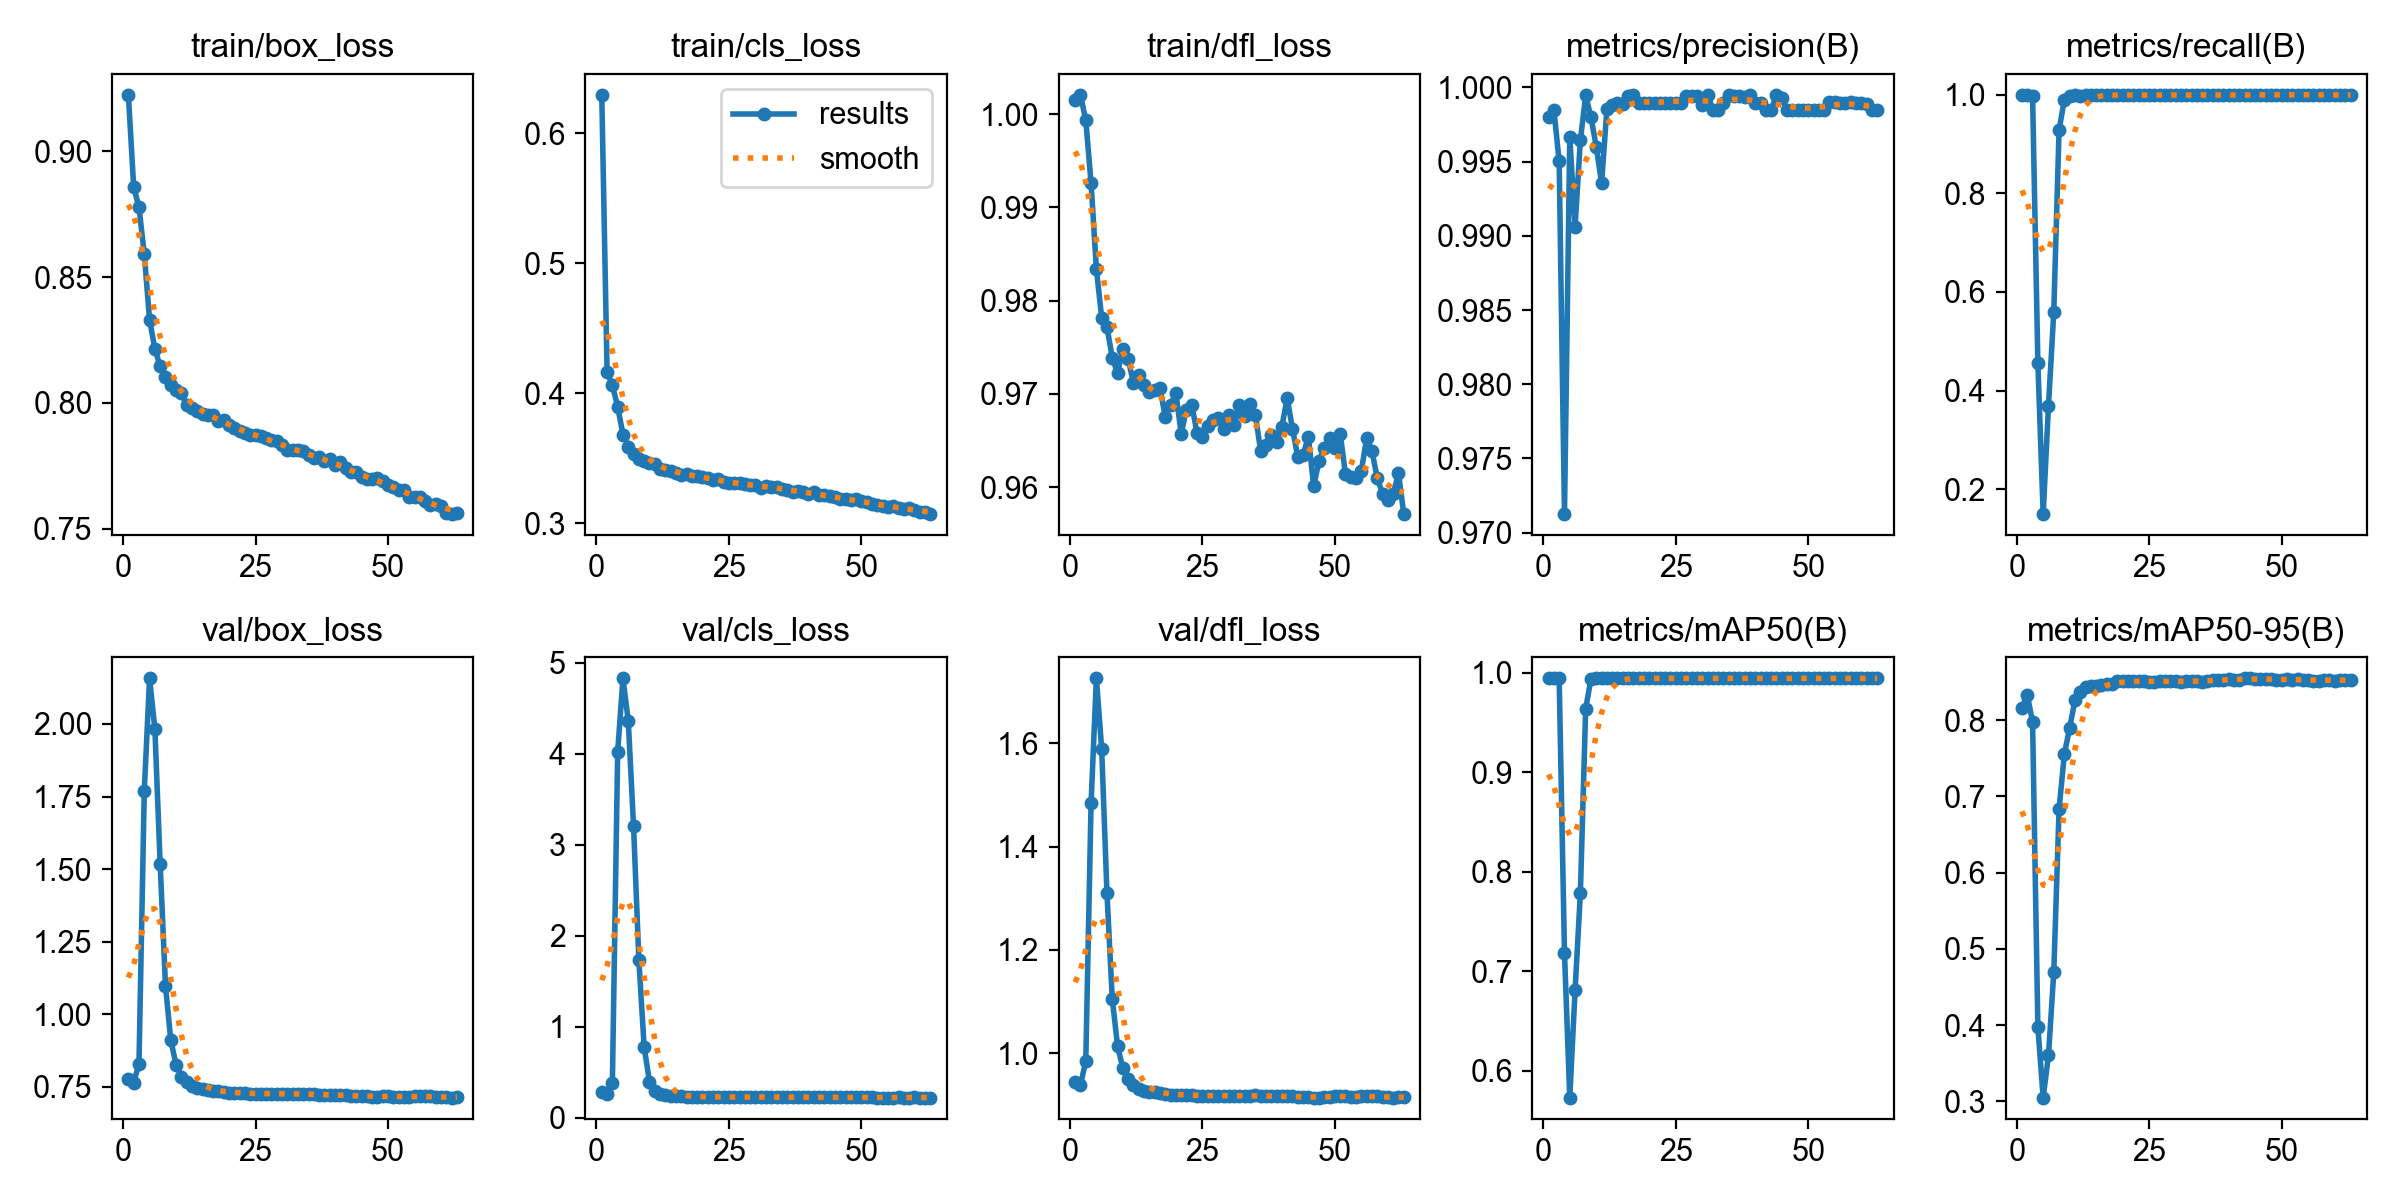

The data file committed next to this chart (first rows):
epoch, time, train/box_loss, train/cls_loss, train/dfl_loss, metrics/precision(B), metrics/recall(B), metrics/mAP50(B), metrics/mAP50-95(B), val/box_loss, val/cls_loss, val/dfl_loss, lr/pg0, lr/pg1, lr/pg2, lr/pg3, lr/pg4, lr/pg5, lr/pg6, lr/pg7
1, 4321, 0.9225, 0.6298, 1.001, 0.998, 0.9993, 0.9946, 0.8165, 0.7784, 0.2877, 0.9445, 0.009999, 0.003333, 0.009999, 0.003333, 0.009999, 0.003333, 0.009999, 0.003333
2, 6386, 0.8859, 0.4164, 1.002, 0.9985, 0.999, 0.9946, 0.8327, 0.7649, 0.2661, 0.9377, 0.0198, 0.0066, 0.0198, 0.0066, 0.0198, 0.0066, 0.0198, 0.0066
3, 8057, 0.8778, 0.4062, 0.9993, 0.995, 0.9975, 0.9945, 0.7978, 0.8297, 0.384, 0.9849, 0.02941, 0.009802, 0.02941, 0.009802, 0.02941, 0.009802, 0.02941, 0.009802
4, 9990, 0.8592, 0.3896, 0.9926, 0.9712, 0.4558, 0.719, 0.3971, 1.77, 4.026, 1.484, 0.02911, 0.009703, 0.02911, 0.009703, 0.02911, 0.009703, 0.02911, 0.009703
5, 11549, 0.833, 0.3682, 0.9834, 0.9967, 0.1494, 0.5732, 0.3048, 2.157, 4.831, 1.726, 0.02881, 0.009604, 0.02881, 0.009604, 0.02881, 0.009604, 0.02881, 0.009604
6, 13090, 0.8215, 0.359, 0.9782, 0.9906, 0.3693, 0.681, 0.3603, 1.983, 4.363, 1.589, 0.02851, 0.009505, 0.02851, 0.009505, 0.02851, 0.009505, 0.02851, 0.009505
7, 14626, 0.8145, 0.3536, 0.9771, 0.9964, 0.5592, 0.7786, 0.4689, 1.518, 3.204, 1.309, 0.02822, 0.009406, 0.02822, 0.009406, 0.02822, 0.009406, 0.02822, 0.009406
8, 16159, 0.8102, 0.3498, 0.9739, 0.9995, 0.9285, 0.964, 0.6835, 1.099, 1.733, 1.105, 0.02792, 0.009307, 0.02792, 0.009307, 0.02792, 0.009307, 0.02792, 0.009307
9, 17685, 0.807, 0.3481, 0.9723, 0.998, 0.9895, 0.9942, 0.7554, 0.9116, 0.7758, 1.013, 0.02762, 0.009208, 0.02762, 0.009208, 0.02762, 0.009208, 0.02762, 0.009208
10, 19211, 0.8052, 0.3464, 0.9748, 0.996, 0.997, 0.9945, 0.7901, 0.8258, 0.3985, 0.9709, 0.02733, 0.009109, 0.02733, 0.009109, 0.02733, 0.009109, 0.02733, 0.009109
11, 20726, 0.8039, 0.3453, 0.9737, 0.9935, 0.999, 0.9945, 0.8259, 0.7858, 0.2923, 0.9495, 0.02703, 0.00901, 0.02703, 0.00901, 0.02703, 0.00901, 0.02703, 0.00901
12, 22252, 0.799, 0.3417, 0.9712, 0.9985, 0.9965, 0.9945, 0.8371, 0.7655, 0.2596, 0.9376, 0.02673, 0.008911, 0.02673, 0.008911, 0.02673, 0.008911, 0.02673, 0.008911
13, 23767, 0.798, 0.3412, 0.972, 0.9988, 0.9985, 0.9945, 0.8428, 0.7547, 0.2476, 0.931, 0.02644, 0.008812, 0.02644, 0.008812, 0.02644, 0.008812, 0.02644, 0.008812
14, 25290, 0.7968, 0.3399, 0.9709, 0.9989, 0.999, 0.9945, 0.8447, 0.7473, 0.2413, 0.9266, 0.02614, 0.008713, 0.02614, 0.008713, 0.02614, 0.008713, 0.02614, 0.008713
15, 26814, 0.7956, 0.3388, 0.9702, 0.9989, 0.999, 0.9945, 0.8454, 0.7435, 0.2374, 0.9245, 0.02584, 0.008614, 0.02584, 0.008614, 0.02584, 0.008614, 0.02584, 0.008614
16, 28334, 0.7953, 0.3374, 0.9704, 0.9994, 0.999, 0.9945, 0.846, 0.741, 0.2357, 0.9239, 0.02555, 0.008515, 0.02555, 0.008515, 0.02555, 0.008515, 0.02555, 0.008515
17, 29860, 0.795, 0.3381, 0.9706, 0.9995, 0.9988, 0.9945, 0.8474, 0.7373, 0.2339, 0.9225, 0.02525, 0.008416, 0.02525, 0.008416, 0.02525, 0.008416, 0.02525, 0.008416
18, 31377, 0.7928, 0.3363, 0.9676, 0.999, 0.999, 0.9945, 0.8478, 0.7347, 0.2338, 0.9207, 0.02495, 0.008317, 0.02495, 0.008317, 0.02495, 0.008317, 0.02495, 0.008317
19, 32897, 0.7932, 0.3364, 0.9688, 0.999, 0.999, 0.9945, 0.8507, 0.7324, 0.2327, 0.9196, 0.02465, 0.008218, 0.02465, 0.008218, 0.02465, 0.008218, 0.02465, 0.008218
20, 34415, 0.7913, 0.3356, 0.9701, 0.999, 0.999, 0.9945, 0.8512, 0.7306, 0.2323, 0.9194, 0.02436, 0.008119, 0.02436, 0.008119, 0.02436, 0.008119, 0.02436, 0.008119
21, 35944, 0.79, 0.3344, 0.9657, 0.999, 0.999, 0.9945, 0.8509, 0.7295, 0.2325, 0.9189, 0.02406, 0.00802, 0.02406, 0.00802, 0.02406, 0.00802, 0.02406, 0.00802
22, 37464, 0.789, 0.3332, 0.9683, 0.999, 0.999, 0.9945, 0.8515, 0.7294, 0.2323, 0.9187, 0.02376, 0.007921, 0.02376, 0.007921, 0.02376, 0.007921, 0.02376, 0.007921
23, 38985, 0.788, 0.3339, 0.9688, 0.999, 0.999, 0.9945, 0.8518, 0.728, 0.2315, 0.9186, 0.02347, 0.007822, 0.02347, 0.007822, 0.02347, 0.007822, 0.02347, 0.007822
24, 40508, 0.7872, 0.3317, 0.9658, 0.999, 0.999, 0.9945, 0.8509, 0.7265, 0.2314, 0.9177, 0.02317, 0.007723, 0.02317, 0.007723, 0.02317, 0.007723, 0.02317, 0.007723
25, 42024, 0.7874, 0.3308, 0.9654, 0.9989, 0.999, 0.9945, 0.8505, 0.7271, 0.2318, 0.9173, 0.02287, 0.007624, 0.02287, 0.007624, 0.02287, 0.007624, 0.02287, 0.007624
26, 43548, 0.7867, 0.3307, 0.9666, 0.999, 0.999, 0.9945, 0.8506, 0.7272, 0.2309, 0.9174, 0.02258, 0.007525, 0.02258, 0.007525, 0.02258, 0.007525, 0.02258, 0.007525
27, 45068, 0.7859, 0.3306, 0.9672, 0.9994, 0.999, 0.9945, 0.8512, 0.7273, 0.2306, 0.9176, 0.02228, 0.007426, 0.02228, 0.007426, 0.02228, 0.007426, 0.02228, 0.007426
28, 46590, 0.7853, 0.3301, 0.9674, 0.9994, 0.999, 0.9945, 0.851, 0.7267, 0.2291, 0.9176, 0.02198, 0.007327, 0.02198, 0.007327, 0.02198, 0.007327, 0.02198, 0.007327
29, 48112, 0.7849, 0.3294, 0.9663, 0.9994, 0.999, 0.9945, 0.8512, 0.7263, 0.2296, 0.9175, 0.02168, 0.007228, 0.02168, 0.007228, 0.02168, 0.007228, 0.02168, 0.007228
30, 49631, 0.7834, 0.3294, 0.9678, 0.9988, 0.999, 0.9945, 0.8507, 0.7262, 0.2298, 0.9174, 0.02139, 0.007129, 0.02139, 0.007129, 0.02139, 0.007129, 0.02139, 0.007129
31, 51151, 0.7812, 0.3273, 0.9667, 0.9995, 0.9988, 0.9945, 0.8499, 0.7266, 0.2303, 0.9173, 0.02109, 0.00703, 0.02109, 0.00703, 0.02109, 0.00703, 0.02109, 0.00703
32, 52676, 0.7814, 0.3282, 0.9688, 0.9985, 0.9994, 0.9945, 0.8507, 0.7263, 0.2298, 0.9175, 0.02079, 0.006931, 0.02079, 0.006931, 0.02079, 0.006931, 0.02079, 0.006931
33, 54194, 0.7814, 0.3279, 0.9676, 0.9985, 0.9994, 0.9945, 0.8512, 0.7259, 0.2291, 0.9173, 0.0205, 0.006832, 0.0205, 0.006832, 0.0205, 0.006832, 0.0205, 0.006832
34, 55714, 0.7808, 0.3277, 0.9689, 0.999, 0.999, 0.9945, 0.8508, 0.7252, 0.2293, 0.9175, 0.0202, 0.006733, 0.0202, 0.006733, 0.0202, 0.006733, 0.0202, 0.006733
35, 57235, 0.7794, 0.3265, 0.9678, 0.9995, 0.999, 0.9945, 0.8502, 0.7265, 0.2297, 0.9189, 0.0199, 0.006634, 0.0199, 0.006634, 0.0199, 0.006634, 0.0199, 0.006634
36, 58757, 0.7782, 0.3256, 0.9639, 0.9994, 0.999, 0.9945, 0.8512, 0.7244, 0.2282, 0.9166, 0.01961, 0.006535, 0.01961, 0.006535, 0.01961, 0.006535, 0.01961, 0.006535
37, 60278, 0.7787, 0.324, 0.9646, 0.9994, 0.999, 0.9945, 0.8523, 0.7235, 0.2283, 0.9164, 0.01931, 0.006436, 0.01931, 0.006436, 0.01931, 0.006436, 0.01931, 0.006436
38, 61800, 0.777, 0.3247, 0.9656, 0.9994, 0.999, 0.9945, 0.8523, 0.7228, 0.228, 0.9165, 0.01901, 0.006337, 0.01901, 0.006337, 0.01901, 0.006337, 0.01901, 0.006337
39, 63318, 0.7779, 0.3243, 0.9649, 0.9995, 0.999, 0.9945, 0.8527, 0.7234, 0.2279, 0.9168, 0.01871, 0.006238, 0.01871, 0.006238, 0.01871, 0.006238, 0.01871, 0.006238
40, 64839, 0.7753, 0.3224, 0.9665, 0.9989, 0.999, 0.9945, 0.8536, 0.722, 0.228, 0.9164, 0.01842, 0.006139, 0.01842, 0.006139, 0.01842, 0.006139, 0.01842, 0.006139
41, 66362, 0.7766, 0.324, 0.9696, 0.9989, 0.999, 0.9945, 0.8528, 0.7221, 0.2279, 0.9169, 0.01812, 0.00604, 0.01812, 0.00604, 0.01812, 0.00604, 0.01812, 0.00604
42, 67884, 0.774, 0.322, 0.9663, 0.9985, 0.9994, 0.9945, 0.8531, 0.7208, 0.2273, 0.9164, 0.01782, 0.005941, 0.01782, 0.005941, 0.01782, 0.005941, 0.01782, 0.005941
43, 69410, 0.7726, 0.3214, 0.9633, 0.9985, 0.9994, 0.9945, 0.8548, 0.7201, 0.2272, 0.9153, 0.01753, 0.005842, 0.01753, 0.005842, 0.01753, 0.005842, 0.01753, 0.005842
44, 70979, 0.7724, 0.3212, 0.9635, 0.9995, 0.999, 0.9945, 0.8547, 0.7189, 0.226, 0.9146, 0.01723, 0.005743, 0.01723, 0.005743, 0.01723, 0.005743, 0.01723, 0.005743
45, 72555, 0.7705, 0.32, 0.9654, 0.9993, 0.9985, 0.9945, 0.8541, 0.719, 0.2262, 0.915, 0.01693, 0.005644, 0.01693, 0.005644, 0.01693, 0.005644, 0.01693, 0.005644
46, 75387, 0.7699, 0.3185, 0.9601, 0.9985, 0.9995, 0.9945, 0.8543, 0.7176, 0.2257, 0.914, 0.01664, 0.005545, 0.01664, 0.005545, 0.01664, 0.005545, 0.01664, 0.005545
47, 77359, 0.7699, 0.3184, 0.9628, 0.9985, 0.9995, 0.9945, 0.854, 0.7166, 0.2251, 0.9139, 0.01634, 0.005446, 0.01634, 0.005446, 0.01634, 0.005446, 0.01634, 0.005446
48, 78961, 0.77, 0.3179, 0.9642, 0.9985, 0.9994, 0.9945, 0.8537, 0.7165, 0.2256, 0.9142, 0.01604, 0.005347, 0.01604, 0.005347, 0.01604, 0.005347, 0.01604, 0.005347
49, 80568, 0.7688, 0.3184, 0.9653, 0.9985, 0.9994, 0.9945, 0.853, 0.7178, 0.2258, 0.916, 0.01574, 0.005248, 0.01574, 0.005248, 0.01574, 0.005248, 0.01574, 0.005248
50, 82163, 0.7674, 0.3167, 0.9642, 0.9985, 0.9994, 0.9945, 0.8532, 0.7177, 0.2258, 0.9166, 0.01545, 0.005149, 0.01545, 0.005149, 0.01545, 0.005149, 0.01545, 0.005149
51, 83765, 0.7664, 0.3164, 0.9657, 0.9985, 0.9995, 0.9945, 0.8537, 0.7167, 0.2251, 0.9168, 0.01515, 0.00505, 0.01515, 0.00505, 0.01515, 0.00505, 0.01515, 0.00505
52, 85355, 0.7654, 0.3151, 0.9614, 0.9985, 0.9995, 0.9945, 0.8532, 0.7164, 0.2247, 0.9166, 0.01485, 0.004951, 0.01485, 0.004951, 0.01485, 0.004951, 0.01485, 0.004951
53, 87629, 0.7653, 0.314, 0.9611, 0.9985, 0.9995, 0.9945, 0.8535, 0.7165, 0.2246, 0.9157, 0.01456, 0.004852, 0.01456, 0.004852, 0.01456, 0.004852, 0.01456, 0.004852
54, 92534, 0.7628, 0.313, 0.961, 0.999, 0.9994, 0.9945, 0.853, 0.7157, 0.224, 0.9155, 0.01426, 0.004753, 0.01426, 0.004753, 0.01426, 0.004753, 0.01426, 0.004753
55, 95399, 0.7627, 0.3124, 0.9617, 0.999, 0.9994, 0.9945, 0.8525, 0.7171, 0.2243, 0.9163, 0.01396, 0.004654, 0.01396, 0.004654, 0.01396, 0.004654, 0.01396, 0.004654
56, 96978, 0.7627, 0.3135, 0.9653, 0.999, 0.9995, 0.9945, 0.8517, 0.7177, 0.2244, 0.9169, 0.01367, 0.004555, 0.01367, 0.004555, 0.01367, 0.004555, 0.01367, 0.004555
57, 98557, 0.7609, 0.3119, 0.9639, 0.9989, 0.9995, 0.9945, 0.8514, 0.7184, 0.2247, 0.917, 0.01337, 0.004456, 0.01337, 0.004456, 0.01337, 0.004456, 0.01337, 0.004456
58, 100134, 0.7593, 0.3107, 0.961, 0.999, 0.9994, 0.9945, 0.8525, 0.7171, 0.2241, 0.9163, 0.01307, 0.004357, 0.01307, 0.004357, 0.01307, 0.004357, 0.01307, 0.004357
59, 101713, 0.7598, 0.3119, 0.9593, 0.999, 0.999, 0.9945, 0.8529, 0.715, 0.224, 0.9145, 0.01277, 0.004258, 0.01277, 0.004258, 0.01277, 0.004258, 0.01277, 0.004258
60, 103285, 0.759, 0.3101, 0.9587, 0.9989, 0.999, 0.9945, 0.8517, 0.7171, 0.2248, 0.9142, 0.01248, 0.004159, 0.01248, 0.004159, 0.01248, 0.004159, 0.01248, 0.004159
... 3 more rows
